pico-8 play session: hold ← + tap ❎

[t = 1 s] hold ← ~1s, tap ❎ ~2×
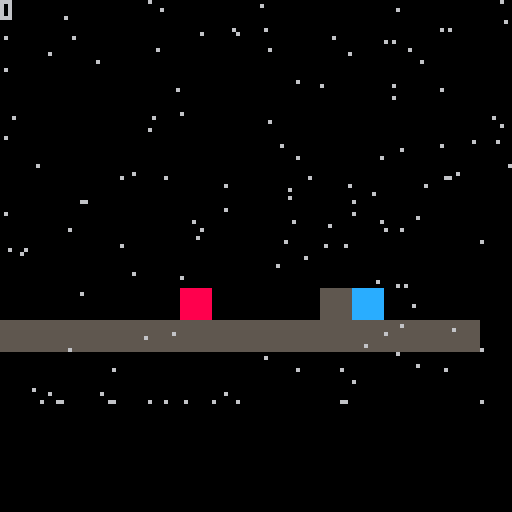
[t = 2 s] hold ← ~2s, tap ❎ ~4×
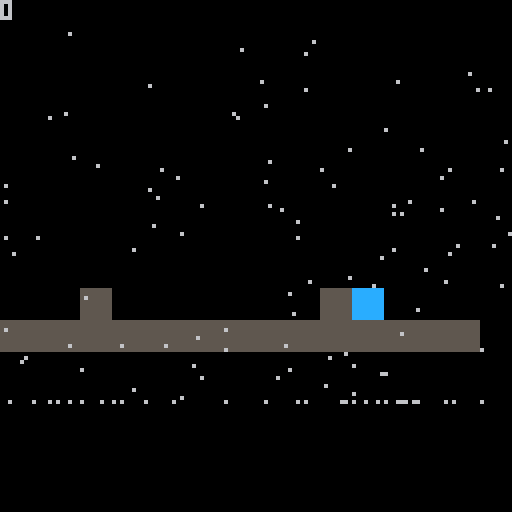
[t = 8 s] hold ← ~8s, tap ❎ ~14×
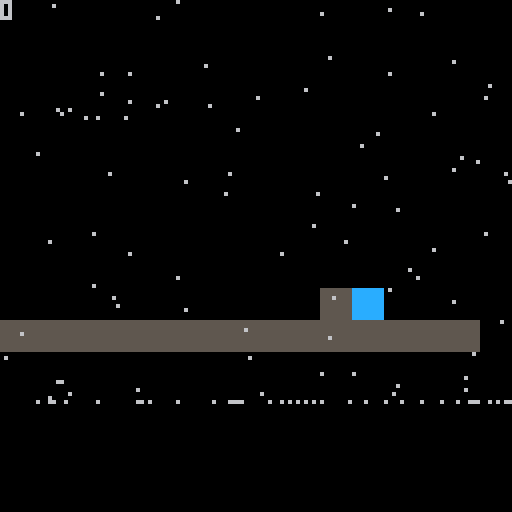

pico-8 cartridge
version 18
__lua__
-->main-0
player_states = {
	states_x = {
		nomal = function()
			player.vecter.x = 0
		end,
		fast_go_left = function()
			player.vecter.x -= player_acceleration
		end,
		fast_back = function()
			if abs(player.vecter.x) < player_acceleration then
				player_state_x_flag = "nomal"
			else
				if (player.vecter.x > 0) then
					player.vecter.x -= player_acceleration
				elseif (player.vecter.x < 0) then
					player.vecter.x += player_acceleration
				end
			end
		end,
		fast_go_right = function()
			player.vecter.x += player_acceleration
		end,
		fast_go_stay = function()
			player.vecter.x = player.vecter.x > 0 and player_max_v or (-1*player_max_v)
		end
	},
	states_y = {},
}

--------------�🅾️��☉��▥�----------------
controller = {
	up = function()
		player.vecter.y -= 1
        direction_flag.y = "up"
        can_jump += 1
	end,
	down = function()
		-- player.destroy()
	end,
	left = function()
		-- change_animation(player, "go")
        player_state_x_flag = "fast_go_left"
		if player.vecter.x <= -player_max_v then
			player_state_x_flag = "fast_go_stay"
		end
	end,
	right = function()
		player_state_x_flag = "fast_go_right"
		if player.vecter.x >= player_max_v then
			player_state_x_flag = "fast_go_stay"
		end
	end,
}
---------------------------------------

function _init()
  cls()
  direction_flag = {
      x,
      y,
  } --�∧��…➡️�♥签
  game_state_flag = "play"--游�☉◆�⌂��█▒�♥签
  gravity = 0.05-- �♥♪�⌂�
  update_state_flag = "play"
  draw_state_flage = "play"
  can_jump = 2
  player = {}
  game_state_flag = "play"
  player_state_x_flag = "nomal"
	player_acceleration = 0.1
	player_max_v = 2

  player = init_spr("player", 1, 50, 50, 1, 1, true)

	text_obj = init_spr("text_obj", 3, 80, 50, 2, 1, true)

  init_animation(player, 1, 3, 10, "nomal", true)
  init_animation(player, 4, 6, 10, "go", true)

	test = 0
	test_trigger_enter = ontrigger_enter(player, text_obj, function()
		test = 1
	end)
	test_trigger_exit = ontrigger_exit(player, text_obj, function()
		test = 0
	end)
	test_trigger_enter = ontrigger_enter(player, text_obj, function()
		test = 1
	end)
	test_trigger_stay = ontrigger_stay(player, text_obj, function()
		print("stay==")
	end)
  can_jump = 2
	snow = init_snow()
end

------------游�☉◆�⌂��█▒机-----------------
game_states = {
  ----------update�⌂��█▒机--------------
	update_states = {
    play_update = function()
      if (btnp (⬆️) and can_jump < 2) controller.up()
      if (btnp (⬇️)) controller.down()
      if (btn (⬅️) and direction_flag ~= "right") controller.left()
      if (btn (➡️) and direction_flag ~= "right") controller.right()

      player_states.states_x[player_state_x_flag]()
	  -- player_states.states_y[player_state_y_flag]()

        for k, v in pairs(object_table) do
	        v.vecter.y = v.vecter.y + (v.is_physic and gravity or 0)
	        hit(v, 2, "height", function()
	          v.vecter.y = 0
	          can_jump = 0
	        end)
	      	hit(v, 2, "width", function()
	          v.vecter.x = 0
	        end)
	        v.pos_x = v.pos_x + v.vecter.x
	        v.pos_y = v.pos_y + v.vecter.y
	      end
      update_animation()
	  if  abs(player.vecter.x) < player_acceleration then
		  player_state_x_flag = "nomal"
	  else
		  player_state_x_flag = "fast_back"
	  end
    snow.update()
    end,

    game_over_update = function()

    end,
  },
  ---------------------------------

  -----------draw�⌂��█▒机-------------
  draw_states = {
		play_draw = function()
      map(0,0)
      print(test)

      for k, v in pairs(object_table) do
  			spr(v.sp, v.pos_x, v.pos_y, v.width, v.height)
      end
			update_trigger()
			snow.draw()
    end,
    game_over_draw = function()
      -- map(16, 0)
    end,
  },
    -------------------------------
}
-----------------------------------

-->8
--> global-1
object_table = {}
---------------计�❎��▥�-------------------
newtimer = function ()
    local o = {
        timers = {}
    }
    o.add_timeout = function (name, timeout, callback)
        local start = time()
        local t = {'timeout', start, timeout, callback}
        o.timers[name] = t
    end
    o.add_interval = function (name, interval, callback)
        local start = time()
        local t = {'interval', start, interval, callback}
        o.timers[name] = t
    end
    o.del = function (name)
        o.timers[name] = nil
    end
    o.update = function ()
        now = time()
        for name, timer in pairs(o.timers) do
            timer_type, timer_start, timeout, callback = timer[1], timer[2], timer[3], timer[4]
            if timer_type == 'timeout' then
                if now - timer_start >= timeout then
                    callback()
                    o.del(name)
                end
            elseif timer_type == 'interval' then
                if now - timer_start >= timeout then
                    callback()
                    o.add_interval(name, timeout, callback)
                end
            end
        end
    end
    return o
end

----------------------------------------

----------------实�⬅️�😐∧对象---------------
--sp(图�웃♥索�ˇ)--pos_x,pos_y(实�⬅️�😐∧�…�♥)--width,height(图�웃♥�▤度�😐宽度)--
function init_spr(name, sp, pos_x, pos_y, width, height, is_physic, v_x, v_y)
  if not v_x then v_x = 0 end
  if not v_y then v_y = 0 end
  local animation_table = {}
  local animation
  local spr_obj = {name = name, sp = sp, pos_x = pos_x, pos_y = pos_y, height = height, width = width,
    vecter = {x = v_x, y = v_y},
    is_physic = is_physic,
	animation_table = animation_table,
	animation = animation,
	destroy = function()
		object_table[name] = nil
	end,
  }

  object_table[name] = spr_obj
	return spr_obj
end
----------------------------------------

trigger_table = {}

function update_trigger()
	for _,v in pairs(trigger_table) do
		v()
	end
end

local function trigger(sprit_1, sprit_2)
	local hit = false
	local x1 = sprit_1.pos_x
	local x2 = sprit_2.pos_x
	local w1 = sprit_1.width*8
	local w2 = sprit_2.width*8
	local y1 = sprit_1.pos_y
	local y2 = sprit_2.pos_y
	local h1 = sprit_1.height*8
	local h2 = sprit_2.height*8
	local xd=abs((x1+(w1/2))-(x2+(w2/2)))
  local xs=w1*0.5+w2*0.5
  local yd=abs((y1+(h1/2))-(y2+(h2/2)))
  local ys=h1/2+h2/2
  if xd<xs and
     yd<ys then
    hit=true
  end
  return hit
end
---------------�★�⧗碰�★��☉未�😐�☉…�웃-----------------
function ontrigger_enter(sprit_1, sprit_2, enter_func, trigger_name)
	local entered = false
	local function trigger_enter ()
		is_trigger = trigger(sprit_1, sprit_2)
		if not entered and is_trigger then
			enter_func()
			entered = true
		end
		if entered and not is_trigger then
			entered = false
		end
	end

	if trigger_name then
		trigger_table[trigger_name] = trigger_enter
	else
		add(trigger_table, trigger_enter)
	end

	return trigger_enter
end

function ontrigger_stay(sprit_1, sprit_2, stay_func, trigger_name)
	local entered = false
	local function trigger_stay()
		if trigger(sprit_1, sprit_2) then
			stay_func()
		end
	end
	if trigger_name then
		trigger_table[trigger_name] = trigger_stay
	else
		add(trigger_table, trigger_stay)
	end

	return trigger_stay
end

function ontrigger_exit(sprit_1, sprit_2, exit_func, trigger_name)
	local entered = false
	local function trigger_exit()
		is_trigger = trigger(sprit_1, sprit_2)
		if not entered and is_trigger then
			entered = true
		end
		if entered and not is_trigger then
			exit_func()
			entered = false
		end
	end
	if trigger_name then
		trigger_table[trigger_name] = trigger_exit
	else
		add(trigger_table, trigger_exit)
	end

	return trigger_exit
end

function oncllision(sprit_1, sprit_2)
	local distance_x = abs(sprit_1.pos_x - sprit_2.pos_x)
	local distance_y = abs(sprit_1.pos_y - sprit_2.pos_y)
	local hit_distance_x = sprit_1.width + sprit_2.width
	local hit_distance_y = sprit_1.height + sprit_2.height
	if(distance_x <= hit_distance_x and distance_y <= hit_distance_y) then
		return true
	end
	return false
end
---------------------------------------

--------------地形碰�★�-------------------
--sprit_flag: palyer = 1, map = 2
function hit(sprit, hit_spr_flag, hit_side, hit_func)
	local next_x = sprit.pos_x + sprit.vecter.x
	local next_y = sprit.pos_y + sprit.vecter.y
	local w = sprit.width*8 -1
	local h = sprit.height*8 -1
	local next_last_x = next_x + w
	local next_last_y = next_y + h

	local function h_func()
		for i = sprit.pos_x, sprit.pos_x + w, w do
			if (fget(mget(i/8, (next_y)/8)) == hit_spr_flag) or (fget(mget(i/8, (next_last_y)/8)) == hit_spr_flag) then
				return true
			end
		end
		return false
	end

	local function w_func()
		for i = sprit.pos_y, sprit.pos_y + h, h do
			if (fget(mget((next_x)/8, i/8)) == hit_spr_flag) or (fget(mget((next_last_x)/8, i/8)) == hit_spr_flag) then
        x = fget(mget((next_x)/8, i/8))
        return true
			end
		end
		return false
	end

	local get_func_tbl = {
		height = function()
			if h_func() then
				hit_func()
			end
		end,

		width = function()
			if w_func() then
				hit_func()
			end
		end,

		all = function()
			if h_func() and w_func()then
				hit_func()
			end
		end,
	}
	get_func_tbl[hit_side]()
end
------------------------------------------


----------------------�☉�建�⌂��⬆️�-------------------
function init_animation(spr_obj, first_spr, last_spr, play_time, ani_flag, loop)
	local update_time = 0
	local sp = first_spr
  local width = spr_obj.width
  local height = spr_obj.height
	local function next_ps(sprit)
		local next = sprit + width
		if next > 15 then next = flr(next/15) * 16 + height end
		return (sprit + width)
	end
	local updat_v = 1
	spr_obj.animation_table[ani_flag] = function()
		update_time += updat_v
		if update_time == play_time then
			if sp == last_spr then
				sp = first_spr
				if not loop then
					updat_v = 0
				end
			else
				sp = next_ps(sp)
			end
			update_time = 0
		end
		spr_obj.sp = sp
	end
	if spr_obj.animation == nil then
		spr_obj.animation = spr_obj.animation_table[ani_flag]
	end
end

-------------�☉♥�♪��⌂��⬆️�----------------
function change_animation(spr_obj, ani_flag)
	spr_obj.animation = spr_obj.animation_table[ani_flag]
end

-----------�⌂��⬆️��★��⬆️�---------------
function update_animation()
	for k, v in pairs(object_table) do
		if v.animation then
			v.animation()
		end
	end
end

------------�☉♥�♪�对象---------------
function exchange_obj(obj_1, obj_2)
	local mid_obj = obj_1
	return obj_2, mid_obj
end

function _update()
  update_state_flag = game_state_flag .. "_update"
  game_states.update_states[update_state_flag]()
end

function _draw()
  cls()
  draw_state_flage = game_state_flag .. "_draw"
  game_states.draw_states[draw_state_flage]()
end

-->8
-->scene-2
function init_snow(speed, num)
  if not speed then speed = 1 end
  if not num then num = 128 end
  local snows = {}
  for i=1, 128 do
      local s = {
          n = i,
          landed=false,
          x=rnd(128),
          y=rnd(128),
          speed=rnd(2)+1
      }
      add(snows, s)
  end
  local timer = newtimer()

  local function update()
    for s in all(snows) do
        if not s.landed then
            s.y += s.speed
        end
        if s.y >= 100 and not s.landed then
            s.y = 100
            s.landed = true
            timer.add_timeout('snow_melt'..s.n, 1, function()
                s.landed = false
                s.y = 0
                s.x = rnd(128)
            end)
        end
    end
    timer.update()
  end

  local function draw()
    for s in all(snows) do
        pset(s.x, s.y, 6)
    end
  end

  return {
    update = update,
    draw = draw,
  }
end
__gfx__
0000000088888888dddddddd55555555cccccccc00000bb0000000ee000000000000000000000000000000000000000000000000000000000000000000000000
0000000088888888dddddddd55555555cccccccc00bbbbb000ee00ee000000000000000000000000000000000000000000000000000000000000000000000000
0070070088888888dddddddd55555555cccccccc0bbbb0bb0eeee0ee000000000000000000000000000000000000000000000000000000000000000000000000
0007700088888888dddddddd55555555cccccccc0bbbbbb00eeee0ee000000000000000000000000000000000000000000000000000000000000000000000000
0007700088888888dddddddd55555555cccccccc0bbbbbb00000e00e000000000000000000000000000000000000000000000000000000000000000000000000
0070070088888888dddddddd55555555cccccccc0bbbbbb0000eeeee000000000000000000000000000000000000000000000000000000000000000000000000
0000000088888888dddddddd55555555cccccccc00bbbbb00000ee00000000000000000000000000000000000000000000000000000000000000000000000000
0000000088888888dddddddd55555555cccccccc0000bb000000ee00000000000000000000000000000000000000000000000000000000000000000000000000
000000009999999944444444777777778888880805555505ccccccc0000000000000000000000000000000000000000000000000000000000000000000000000
0000000099999999444444447777777000800088555555500ccccccc000000000000000000000000000000000000000000000000000000000000000000000000
000000009999999944444444077777770888888850055555cccccccc000000000000000000000000000000000000000000000000000000000000000000000000
0000000099999999444444447777777700088880555055550000cccc000000000000000000000000000000000000000000000000000000000000000000000000
00000000999999994444444477700777008888805555555000cccccc000000000000000000000000000000000000000000000000000000000000000000000000
0000000099999999444444447077777788880888555555500cccc6cc000000000000000000000000000000000000000000000000000000000000000000000000
000000009999999944444444777777770888888805550555cccc0c0c000000000000000000000000000000000000000000000000000000000000000000000000
000000009999999944444444777770700088000000555555c0ccc000000000000000000000000000000000000000000000000000000000000000000000000000
__gff__
0000000200000000000000000000000000000000000000000000000000000000000000000000000000000000000000000000000000000000000000000000000000000000000000000000000000000000000000000000000000000000000000000000000000000000000000000000000000000000000000000000000000000000
0000000000000000000000000000000000000000000000000000000000000000000000000000000000000000000000000000000000000000000000000000000000000000000000000000000000000000000000000000000000000000000000000000000000000000000000000000000000000000000000000000000000000000
__map__
0000000000000000000000000000000000000000000000000000000000000000000000000000000000000000000000000000000000000000000000000000000000000000000000000000000000000000000000000000000000000000000000000000000000000000000000000000000000000000000000000000000000000000
0000000000000000000000000000000000000000000000000000000000000000000000000000000000000000000000000000000000000000000000000000000000000000000000000000000000000000000000000000000000000000000000000000000000000000000000000000000000000000000000000000000000000000
0000000000000000000000000000000000000000000000000000000000000000000000000000000000000000000000000000000000000000000000000000000000000000000000000000000000000000000000000000000000000000000000000000000000000000000000000000000000000000000000000000000000000000
0000000000000000000000000000000000000000000000000000000000000000000000000000000000000000000000000000000000000000000000000000000000000000000000000000000000000000000000000000000000000000000000000000000000000000000000000000000000000000000000000000000000000000
0000000000000000000000000000000000000000000000000000000000000000000000000000000000000000000000000000000000000000000000000000000000000000000000000000000000000000000000000000000000000000000000000000000000000000000000000000000000000000000000000000000000000000
0000000000000000000000000000000000000000000000000000000000000000000000000000000000000000000000000000000000000000000000000000000000000000000000000000000000000000000000000000000000000000000000000000000000000000000000000000000000000000000000000000000000000000
0000000000000000000000000000000000000000000000000000000000000000000000000000000000000000000000000000000000000000000000000000000000000000000000000000000000000000000000000000000000000000000000000000000000000000000000000000000000000000000000000000000000000000
0000000000000000000000000000000000000000000000000000000000000000000000000000000000000000000000000000000000000000000000000000000000000000000000000000000000000000000000000000000000000000000000000000000000000000000000000000000000000000000000000000000000000000
0000000000000000000000000000000000000000000000000000000000000000000000000000000000000000000000000000000000000000000000000000000000000000000000000000000000000000000000000000000000000000000000000000000000000000000000000000000000000000000000000000000000000000
0000000000000000000000000000000000000000000000000000000000000000000000000000000000000000000000000000000000000000000000000000000000000000000000000000000000000000000000000000000000000000000000000000000000000000000000000000000000000000000000000000000000000000
0303030303030303030303030303030000000000000000000000000000000000000000000000000000000000000000000000000000000000000000000000000000000000000000000000000000000000000000000000000000000000000000000000000000000000000000000000000000000000000000000000000000000000
